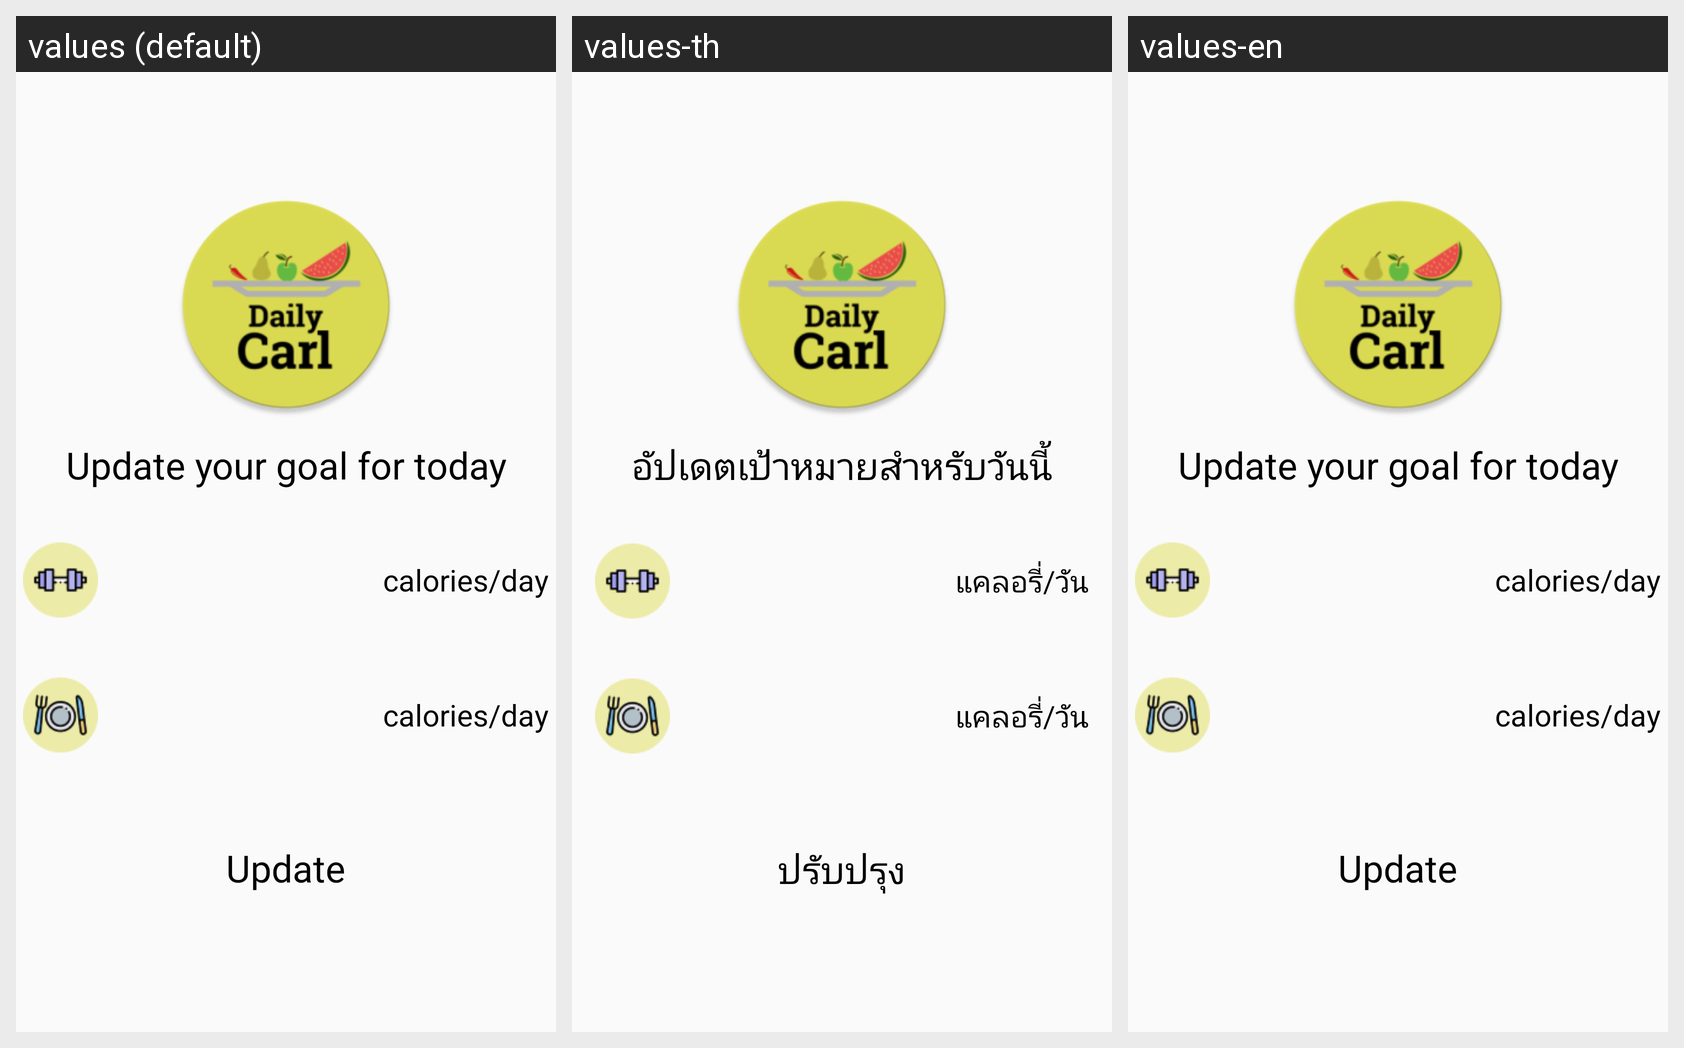

This grid shows one Android layout under several languages. Give, for every string resource on the screen, its name, the default text and each shown locale's text.
Android screen res/layout/activity_edit_goal.xml rendered under 3 locales, left to right: values (default), values-th, values-en. Device: Nexus 5 (rendered at 1080×1920; each locale shown at half size, 540×960, under a caption strip naming it); theme AppTheme.
Strings drawn on this screen, with the default value and each locale's value (text and hints the layout hard-codes, and strings that could not be matched under every locale, appear in the picture but are not listed):

editGoal_title
  values: Update your goal for today
  values-th: อัปเดตเป้าหมายสำหรับวันนี้
  values-en: Update your goal for today

editGoal_ex_calPerDay
  values: calories/day
  values-th: แคลอรี่/วัน
  values-en: calories/day

editGoal_food_calPerDay
  values: calories/day
  values-th: แคลอรี่/วัน
  values-en: calories/day

editGoal_update_btn
  values: Update
  values-th: ปรับปรุง
  values-en: Update
